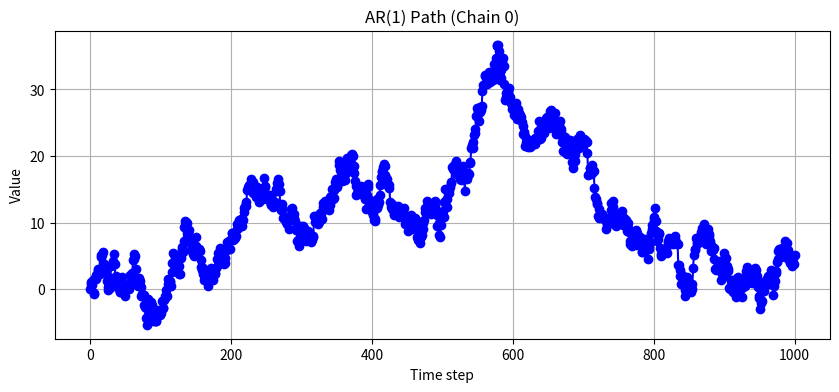
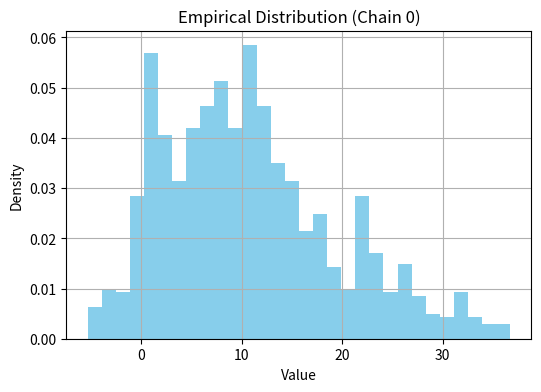
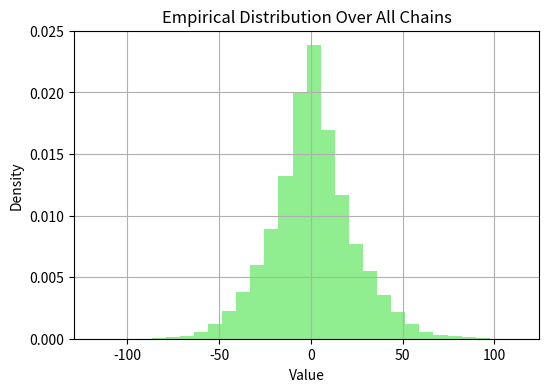
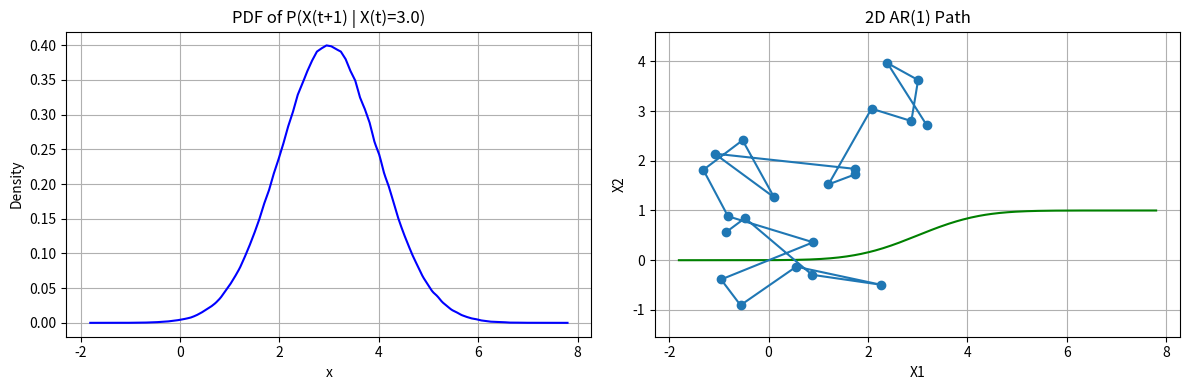
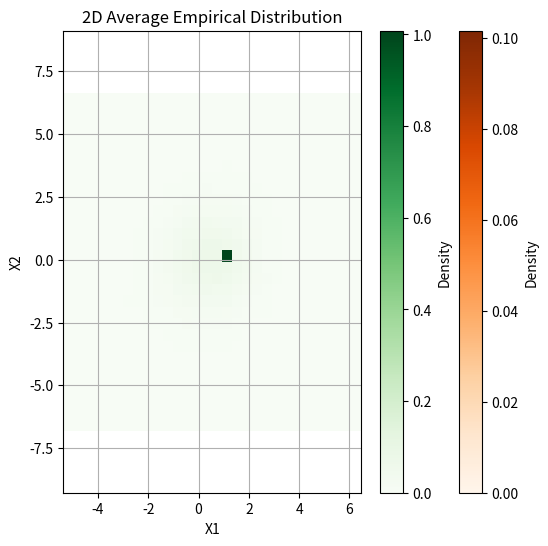
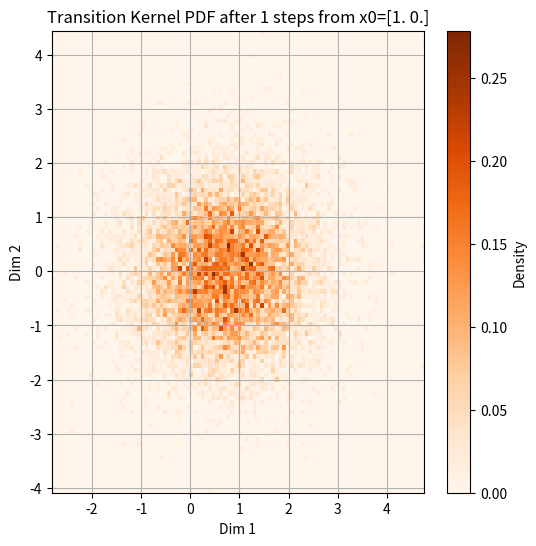

These charts were generated, in order, by the following Python code:
import numpy as np
import matplotlib.pyplot as plt


class AR1Model:
    def __init__(self, phi, initial_mean=0.0, initial_std=1.0, transition_std=1.0):
        """
        phi: autoregressive coefficient (scalar)
        initial_mean: mean of initial distribution
        initial_std: std deviation of initial distribution
        """
        self.phi = phi
        self.initial_mean = initial_mean
        self.initial_std = initial_std
        self.current_state = None
        self.path = None
        self.transition_std=transition_std

    def reset(self, num_chains=1):
        """
        Reset the model with initial values drawn from N(initial_mean, initial_std^2).
        """
        self.current_state = np.random.normal(self.initial_mean, self.initial_std, size=num_chains)
        self.path = [self.current_state.copy()]

    def reset_to_state(self, state, num_chains=1):
        """
        Reset to a specific state.
        """
        self.current_state = np.ones(num_chains) * state
        self.path = [self.current_state.copy()]

    def step(self):
        """
        Perform one AR(1) step.
        """
        noise = np.random.normal(0, self.transition_std, size=self.current_state.shape)
        next_state = self.phi * self.current_state + noise
        self.current_state = next_state
        self.path.append(self.current_state.copy())

    def simulate(self, steps, num_chains=1, reset=True):
        """
        Simulate the AR(1) process.

        Returns:
            numpy array of shape (num_chains, steps+1)
        """
        if reset:
            self.reset(num_chains=num_chains)
        else:
            self.path = list(self.path)

        for _ in range(steps):
            self.step()

        self.path = np.stack(self.path, axis=1)  # shape (num_chains, steps+1)
        return self.path

    def plot_path(self, chain_index=0):
        """
        Plot a single trajectory.
        """
        if self.path is None:
            raise ValueError("No path found. Run simulate() first.")
        path = self.path[chain_index]

        plt.figure(figsize=(10, 4))
        plt.plot(path, marker='o', linestyle='-', color='blue')
        plt.xlabel('Time step')
        plt.ylabel('Value')
        plt.title(f'AR(1) Path (Chain {chain_index})')
        plt.grid(True)
        plt.show()

    def plot_empirical_distribution(self, chain_index=0, bins=30):
        """
        Histogram of values in one chain.
        """
        if self.path is None:
            raise ValueError("No path found. Run simulate() first.")

        path = self.path[chain_index]

        plt.figure(figsize=(6, 4))
        plt.hist(path, bins=bins, density=True, color='skyblue')
        plt.xlabel('Value')
        plt.ylabel('Density')
        plt.title(f'Empirical Distribution (Chain {chain_index})')
        plt.grid(True)
        plt.show()

    def plot_average_distribution(self, bins=30):
        """
        Histogram over all values from all chains.
        """
        if self.path is None:
            raise ValueError("No path found. Run simulate() first.")

        values = self.path.flatten()

        plt.figure(figsize=(6, 4))
        plt.hist(values, bins=bins, density=True, color='lightgreen')
        plt.xlabel('Value')
        plt.ylabel('Density')
        plt.title('Empirical Distribution Over All Chains')
        plt.grid(True)
        plt.show()

    def estimate_transition_kernel(self, x0, n_steps=1, num_samples=10000, bins=100):
        """
        Estimate the PDF and CDF of the transition kernel P(X_{t+n} | X_t = x0)
        using histogram and empirical CDF.
        """
        self.reset_to_state(x0, num_samples)
        self.simulate(n_steps, num_chains=num_samples, reset=False)
        final_states = self.path[:, -1]

        hist_counts, bin_edges = np.histogram(final_states, bins=bins, density=True)
        bin_centers = 0.5 * (bin_edges[:-1] + bin_edges[1:])

        def pdf_func(x):
            return np.interp(x, bin_centers, hist_counts, left=0, right=0)

        sorted_samples = np.sort(final_states)
        def cdf_func(x):
            x = np.array([x])
            out = np.searchsorted(sorted_samples, x, side="right") / num_samples
            return out[0,:]

        return pdf_func, cdf_func, bin_centers

    def plot_transition_kernel(self, x0, n_steps=1, num_samples=10000, bins=100):
        pdf, cdf, bin_centers = self.estimate_transition_kernel(x0, n_steps, num_samples, bins)
        x_vals = np.linspace(bin_centers[0], bin_centers[-1], 300)

        import matplotlib.pyplot as plt
        plt.figure(figsize=(12, 4))

        plt.subplot(1, 2, 1)
        plt.plot(x_vals, pdf(x_vals), color='blue')
        plt.title(f"PDF of P(X(t+{n_steps}) | X(t)={x0})")
        plt.xlabel("x")
        plt.ylabel("Density")
        plt.grid(True)

        plt.subplot(1, 2, 2)
        plt.plot(x_vals, cdf(x_vals), color='green')
        plt.title(f"CDF of P(X(t+{n_steps}) | X(t)={x0})")
        plt.xlabel("x")
        plt.ylabel("Probability")
        plt.grid(True)

        plt.tight_layout()
        plt.show()


phi = 1


mc = AR1Model(phi=phi,initial_std=0.0)

path = mc.simulate(1000,1000)

mc.plot_path()
mc.plot_empirical_distribution()
mc.plot_average_distribution()




mc.plot_transition_kernel(3.0, num_samples=10**6)


##########

from mpl_toolkits.mplot3d import Axes3D

class AR1Multivariate:
    def __init__(self, phi_matrix, noise_cov=None, initial_mean=None, initial_cov=None):
        self.phi = np.array(phi_matrix)
        self.d = self.phi.shape[0]

        self.noise_cov = np.eye(self.d) if noise_cov is None else np.array(noise_cov)
        self.initial_mean = np.zeros(self.d) if initial_mean is None else np.array(initial_mean)
        self.initial_cov = np.eye(self.d) if initial_cov is None else np.array(initial_cov)

        self.current_state = None
        self.path = None

    def reset(self, num_chains=1):
        self.current_state = np.random.multivariate_normal(self.initial_mean, self.initial_cov, size=num_chains)
        self.path = [self.current_state.copy()]

    def reset_to_state(self, state, num_chains=1):
        self.current_state = np.tile(np.array(state), (num_chains, 1))
        self.path = [self.current_state.copy()]

    def step(self):
        noise = np.random.multivariate_normal(np.zeros(self.d), self.noise_cov, size=self.current_state.shape[0])
        self.current_state = self.current_state @ self.phi.T + noise
        self.path.append(self.current_state.copy())

    def simulate(self, steps, num_chains=1, reset=True):
        if reset:
            self.reset(num_chains)
        else:
            self.path = list(self.path)

        for _ in range(steps):
            self.step()

        self.path = np.stack(self.path, axis=1)
        return self.path

    def plot_path(self, chain_index=0):
        if self.path is None:
            raise ValueError("No path found. Run simulate() first.")

        path = self.path[chain_index]  # shape (steps+1, d)

        if self.d == 1:
            plt.plot(path[:, 0], marker='o', linestyle='-')
            plt.xlabel('Time')
            plt.ylabel('Value')
            plt.title('1D AR(1) Path')
            plt.grid(True)
            plt.show()

        elif self.d == 2:
            plt.plot(path[:, 0], path[:, 1], marker='o', linestyle='-')
            plt.xlabel('X1')
            plt.ylabel('X2')
            plt.title('2D AR(1) Path')
            plt.grid(True)
            plt.axis('equal')
            plt.show()

        elif self.d == 3:
            fig = plt.figure()
            ax = fig.add_subplot(111, projection='3d')
            ax.plot(path[:, 0], path[:, 1], path[:, 2], marker='o')
            ax.set_xlabel('X1')
            ax.set_ylabel('X2')
            ax.set_zlabel('X3')
            ax.set_title('3D AR(1) Path')
            plt.show()

        else:
            raise NotImplementedError("Path plotting is only supported for dimensions <= 3")

    def plot_empirical_distribution(self, chain_index=0, bins=30):
        if self.path is None:
            raise ValueError("No path found. Run simulate() first.")

        path = self.path[chain_index]  # (steps+1, d)

        if self.d == 1:
            plt.hist(path[:, 0], bins=bins, density=True, color='skyblue')
            plt.xlabel('Value')
            plt.ylabel('Density')
            plt.title(f'Empirical Distribution (Chain {chain_index})')
            plt.grid(True)
            plt.show()

        elif self.d == 2:
            plt.hist2d(path[:, 0], path[:, 1], bins=bins, density=True, cmap='Blues')
            plt.xlabel('X1')
            plt.ylabel('X2')
            plt.title(f'2D Empirical Distribution (Chain {chain_index})')
            plt.colorbar(label='Density')
            plt.grid(True)
            plt.axis('equal')
            plt.show()

        else:
            raise NotImplementedError("Empirical distribution plotting supported only for d <= 2")

    def plot_average_distribution(self, bins=30):
        if self.path is None:
            raise ValueError("No path found. Run simulate() first.")

        values = self.path.reshape(-1, self.d)  # (num_chains * (steps+1), d)

        if self.d == 1:
            plt.hist(values[:, 0], bins=bins, density=True, color='lightgreen')
            plt.xlabel('Value')
            plt.ylabel('Density')
            plt.title('Average Empirical Distribution')
            plt.grid(True)
            plt.show()

        elif self.d == 2:
            plt.hist2d(values[:, 0], values[:, 1], bins=bins, density=True, cmap='Greens')
            plt.xlabel('X1')
            plt.ylabel('X2')
            plt.title('2D Average Empirical Distribution')
            plt.colorbar(label='Density')
            plt.grid(True)
            plt.axis('equal')
            plt.show()

        else:
            raise NotImplementedError("Average distribution plotting supported only for d <= 2")

    def plot_transition_kernel(self, x0, n_steps=1, num_samples=10000, bins=100):
        x0 = np.array(x0)
        if x0.ndim == 0:
            x0 = x0[None]

        self.reset_to_state(x0, num_samples)
        self.simulate(n_steps, num_chains=num_samples, reset=False)
        final_states = self.path[:, -1]  # shape (num_samples, d)

        if self.d == 1:
            plt.figure(figsize=(6, 4))
            plt.hist(final_states[:, 0], bins=bins, density=True, color='orange')
            plt.xlabel('Value')
            plt.ylabel('Density')
            plt.title(f'Transition Kernel PDF after {n_steps} steps from x0={x0[0]}')
            plt.grid(True)
            plt.show()

        elif self.d == 2:
            plt.figure(figsize=(6, 6))
            plt.hist2d(final_states[:, 0], final_states[:, 1], bins=bins, density=True, cmap='Oranges')
            plt.xlabel('Dim 1')
            plt.ylabel('Dim 2')
            plt.title(f'Transition Kernel PDF after {n_steps} steps from x0={x0}')
            plt.colorbar(label='Density')
            plt.grid(True)
            plt.show()

        else:
            raise ValueError("Transition kernel plotting supported only for 1D or 2D processes.")


phi = np.array([[0.7, 0.1],
                [0.0, 0.9]])



mc2 = AR1Multivariate(phi)
path = mc2.simulate(steps=20, num_chains=1000, reset=True)
mc2.plot_path()

# Plot PDF of 2D transition kernel
mc2.plot_transition_kernel(x0=[1.0, 0.0], n_steps=5)
#mc2.plot_empirical_distribution()
mc2.plot_average_distribution()

mc2.plot_transition_kernel(x0=[1.0, 0.0])






















